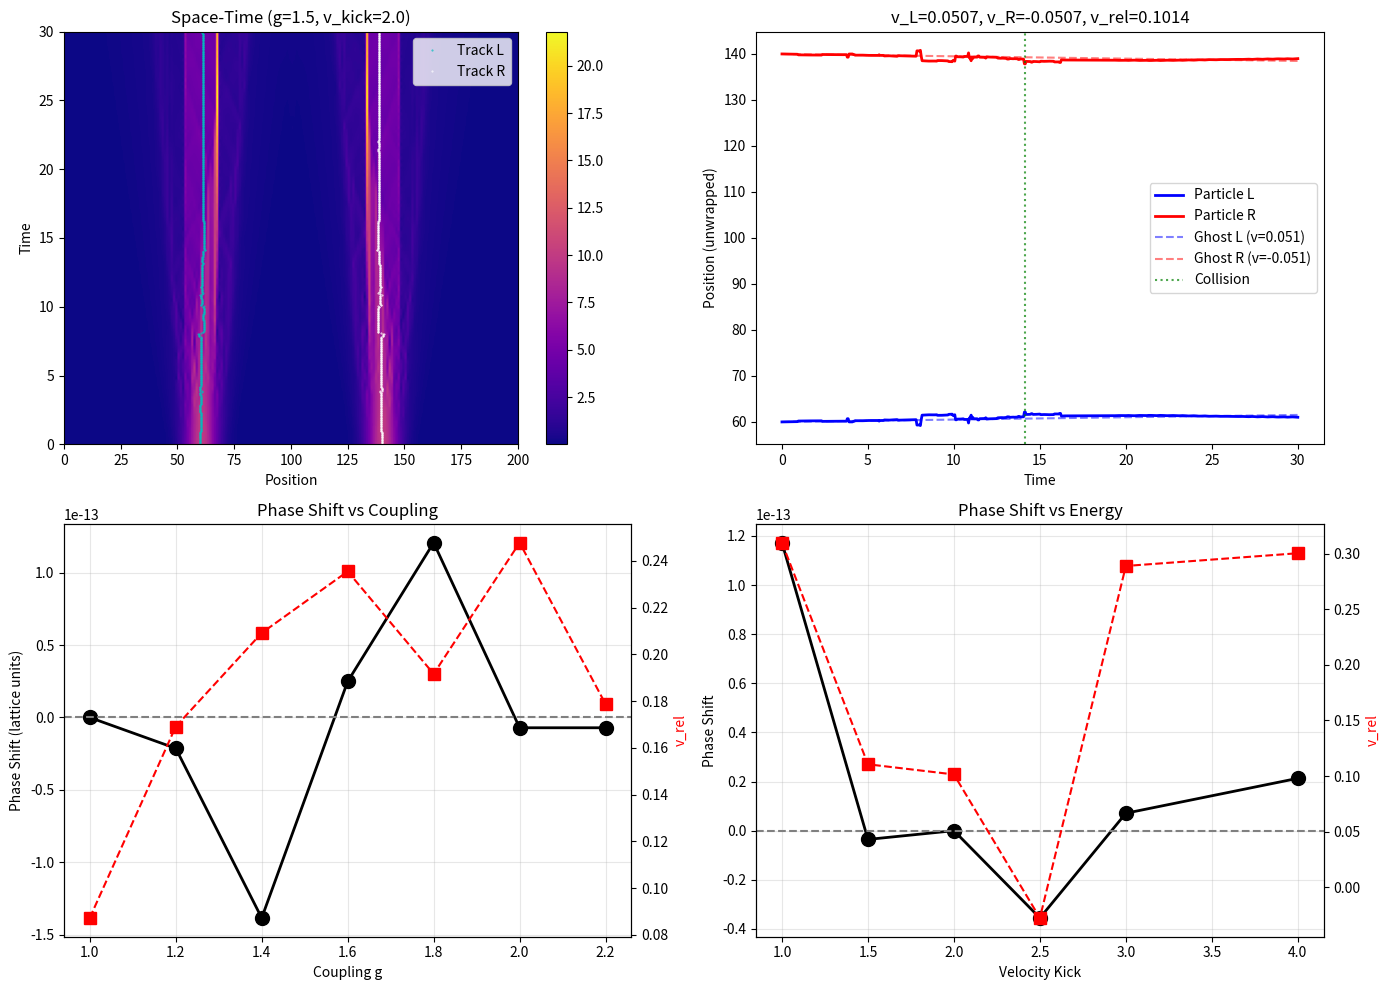

Python code for this plot:
import numpy as np
import matplotlib.pyplot as plt
from scipy.stats import linregress
from scipy.ndimage import label

"""
DET v5 COLLIDER - MOMENTUM KICK FIX
===================================
The issue: θ += v_kick * x * envelope creates a large absolute phase
but the GRADIENT is what drives flow.

Solution: Create a proper phase gradient within the soliton region.
For a soliton moving right, we want dθ/dx = k > 0 (locally).

New kick formula:
  θ += v_kick * (x - center) * envelope(x)
  
This creates:
  - Zero phase at soliton center
  - Positive gradient (moving right) or negative gradient (moving left)
  - Gradient confined to soliton region
"""

class DETConstants:
    def __init__(self, g=1.0):
        self.g = g
        self.BETA = 2.0 * g
        self.NU = 0.5
        self.PHASE_DRAG = 0.2
        self.ALPHA = 0.5 * g
        self.GAMMA = 8.0
        self.LAMBDA = 0.005
        self.K_FUSION = 80.0
        self.F_VAC = 0.01  
        self.C_MIN = 0.05 
        self.DT = 0.05

class ActiveManifold1D:
    def __init__(self, size=200, constants=DETConstants()):
        self.N = size
        self.k = constants
        
        self.F = np.ones(self.N) * self.k.F_VAC
        self.theta = np.zeros(self.N)
        self.sigma = np.ones(self.N)
        self.C_right = np.ones(self.N) * self.k.C_MIN
        self.C_left  = np.ones(self.N) * self.k.C_MIN
        
        self.history_F = []
        self.time = 0.0
        self.start_pos_L = 0
        self.start_pos_R = 0
        
        # Identity-propagated tracking
        self.track_L = []
        self.track_R = []
        self.last_pos_L = None
        self.last_pos_R = None

    def initialize_soliton(self, position, width, mass, velocity_kick=0.0):
        """
        Initialize soliton with CENTERED phase gradient.
        
        θ += v_kick * (x - center) * envelope(x)
        
        This creates a local phase gradient (momentum) centered on the soliton.
        """
        x = np.arange(self.N)
        
        # Periodic distance from soliton center
        dx = x - position
        # Wrap to [-N/2, N/2]
        dx = np.where(dx > self.N/2, dx - self.N, dx)
        dx = np.where(dx < -self.N/2, dx + self.N, dx)
        
        # Envelope based on absolute distance
        abs_dx = np.abs(dx)
        envelope = np.exp(-0.5 * (abs_dx / width)**2)
        
        # Add mass
        self.F += mass * envelope
        
        # CENTERED MOMENTUM KICK:
        # Phase gradient proportional to displacement from center
        # This creates dθ/dx = v_kick within the soliton
        self.theta += velocity_kick * dx * envelope
        
        # Pre-seed metric ASYMMETRICALLY for directional motion
        if velocity_kick > 0:
            # Moving right: stronger C_right
            self.C_right += 0.9 * envelope
            self.C_left  += 0.3 * envelope
        elif velocity_kick < 0:
            # Moving left: stronger C_left
            self.C_right += 0.3 * envelope
            self.C_left  += 0.9 * envelope
        else:
            self.C_right += 0.6 * envelope
            self.C_left  += 0.6 * envelope
            
        self.C_right = np.clip(self.C_right, self.k.C_MIN, 1.0)
        self.C_left = np.clip(self.C_left, self.k.C_MIN, 1.0)

    def initialize_collider_event(self, offset=40, width=5.0, mass=10.0, v_kick=1.0):
        """Initialize two solitons with momentum kicks."""
        center = self.N // 2
        self.start_pos_L = center - offset
        self.start_pos_R = center + offset
        
        # Left particle: positive kick (moving right)
        self.initialize_soliton(self.start_pos_L, width, mass, velocity_kick=v_kick)
        # Right particle: negative kick (moving left)
        self.initialize_soliton(self.start_pos_R, width, mass, velocity_kick=-v_kick)
        
        # Initialize tracking
        self.last_pos_L = float(self.start_pos_L)
        self.last_pos_R = float(self.start_pos_R)
        self.track_L = [(0.0, self.last_pos_L)]
        self.track_R = [(0.0, self.last_pos_R)]

    def find_blob_coms(self):
        """Find center of mass of all blobs above threshold."""
        mass_dist = self.F - self.k.F_VAC
        mass_dist = np.maximum(mass_dist, 0)
        
        threshold = np.max(mass_dist) * 0.15
        binary = (mass_dist > threshold).astype(int)
        
        labeled, n_features = label(binary)
        
        blobs = []
        for i in range(1, n_features + 1):
            mask = (labeled == i)
            blob_mass = np.sum(mass_dist[mask])
            if blob_mass > 0.5:
                indices = np.where(mask)[0]
                masses = mass_dist[mask]
                com = np.sum(indices * masses) / np.sum(masses)
                blobs.append((com, blob_mass))
        
        return blobs

    def unwrap_position(self, new_pos, last_pos):
        """Position unwrapping for periodic boundary."""
        if last_pos is None:
            return new_pos
        
        delta = new_pos - (last_pos % self.N)
        
        if delta > self.N / 2:
            delta -= self.N
        elif delta < -self.N / 2:
            delta += self.N
        
        return last_pos + delta

    def update_tracking(self):
        """Identity propagation by nearest-neighbor in time."""
        blobs = self.find_blob_coms()
        
        if len(blobs) == 0:
            return
        
        def ring_dist(a, b):
            d = abs((a % self.N) - (b % self.N))
            return min(d, self.N - d)
        
        if len(blobs) == 1:
            com = blobs[0][0]
            new_L = self.unwrap_position(com, self.last_pos_L)
            new_R = self.unwrap_position(com, self.last_pos_R)
            self.track_L.append((self.time, new_L))
            self.track_R.append((self.time, new_R))
            self.last_pos_L = new_L
            self.last_pos_R = new_R
            return
        
        best_L_idx = min(range(len(blobs)), 
                        key=lambda i: ring_dist(blobs[i][0], self.last_pos_L % self.N))
        
        remaining = [i for i in range(len(blobs)) if i != best_L_idx]
        if remaining:
            best_R_idx = min(remaining,
                            key=lambda i: ring_dist(blobs[i][0], self.last_pos_R % self.N))
        else:
            best_R_idx = best_L_idx
        
        new_L = self.unwrap_position(blobs[best_L_idx][0], self.last_pos_L)
        new_R = self.unwrap_position(blobs[best_R_idx][0], self.last_pos_R)
        
        self.track_L.append((self.time, new_L))
        self.track_R.append((self.time, new_R))
        self.last_pos_L = new_L
        self.last_pos_R = new_R

    def step(self):
        idx = np.arange(self.N)
        ip1 = (idx + 1) % self.N
        im1 = (idx - 1) % self.N
        
        d_fwd = np.angle(np.exp(1j * (self.theta[ip1] - self.theta[idx])))
        d_bwd = np.angle(np.exp(1j * (self.theta[im1] - self.theta[idx])))
        laplacian_theta = d_fwd + d_bwd
        grad_theta = np.angle(np.exp(1j * (self.theta[ip1] - self.theta[im1]))) / 2.0
        
        phase_drive = np.minimum(self.k.BETA * self.F * self.k.DT, np.pi/4.0)
        drag_factor = 1.0 / (1.0 + self.k.PHASE_DRAG * (grad_theta**2))
        
        self.theta -= phase_drive * drag_factor
        self.theta += self.k.NU * laplacian_theta * self.k.DT
        self.theta = np.mod(self.theta, 2*np.pi)
        
        recip_R = np.sqrt(self.C_left[ip1])
        recip_L = np.sqrt(self.C_right[im1])
        
        drive_R = recip_R * np.sin(self.theta[ip1]-self.theta[idx]) + (1-recip_R)*(self.F[idx]-self.F[ip1])
        drive_L = recip_L * np.sin(self.theta[im1]-self.theta[idx]) + (1-recip_L)*(self.F[idx]-self.F[im1])
        
        cond_R = self.sigma[idx] * (self.C_right[idx]**2 + 1e-4)
        cond_L = self.sigma[idx] * (self.C_left[idx]**2 + 1e-4)
        
        J_right = cond_R * drive_R
        J_left  = cond_L * drive_L

        max_allowed = 0.40 * self.F / self.k.DT
        total_out = np.abs(J_right) + np.abs(J_left)
        scale = np.minimum(1.0, max_allowed / (total_out + 1e-9))
        J_right *= scale
        J_left *= scale

        dF = (J_right[im1] + J_left[ip1]) - (J_right + J_left)
        self.F += dF * self.k.DT
        self.F = np.maximum(self.F, self.k.F_VAC)
        
        compression = np.maximum(0, dF)
        alpha = self.k.ALPHA * (1.0 + self.k.K_FUSION * compression)
        lam = self.k.LAMBDA / (1.0 + self.k.K_FUSION * compression * 10.0)
        
        J_R_align = np.maximum(0, J_right) + self.k.GAMMA * np.maximum(0, np.roll(J_right, 1))
        J_L_align = np.maximum(0, J_left) + self.k.GAMMA * np.maximum(0, np.roll(J_left, -1))
        
        self.C_right += (alpha * J_R_align - lam * self.C_right) * self.k.DT
        self.C_left  += (alpha * J_L_align - lam * self.C_left) * self.k.DT
        self.C_right = np.clip(self.C_right, self.k.C_MIN, 1.0)
        self.C_left = np.clip(self.C_left, self.k.C_MIN, 1.0)
        
        self.sigma = 1.0 + 0.1 * np.log(1.0 + np.abs(J_right) + np.abs(J_left))

        self.time += self.k.DT
        
        self.update_tracking()
        
        if int(self.time/self.k.DT) % 5 == 0:
            self.history_F.append(self.F.copy())


def analyze(sim):
    """Analyze collision from tracked trajectories."""
    if len(sim.track_L) < 20 or len(sim.track_R) < 20:
        return {"status": "Error"}
    
    track_L = np.array(sim.track_L)
    track_R = np.array(sim.track_R)
    
    times = track_L[:, 0]
    pos_L = track_L[:, 1]
    pos_R = track_R[:, 1]
    
    # Early phase: first 25%
    t_early = sim.time * 0.25
    early_mask = times < t_early
    
    if np.sum(early_mask) < 10:
        return {"status": "Error"}
    
    t_early_arr = times[early_mask]
    pL_early = pos_L[early_mask]
    pR_early = pos_R[early_mask]
    
    res_L = linregress(t_early_arr, pL_early)
    res_R = linregress(t_early_arr, pR_early)
    
    v_L = res_L.slope
    v_R = res_R.slope
    v_rel = v_L - v_R
    
    r2_L = res_L.rvalue**2
    r2_R = res_R.rvalue**2
    
    separation = np.abs(pos_L - pos_R)
    coll_idx = np.argmin(separation)
    t_coll = times[coll_idx]
    min_sep = separation[coll_idx]
    
    final_sep = separation[-1]
    if min_sep < 15 and final_sep < 20:
        status = "FUSION"
    elif final_sep > 40:
        status = "SCATTERING"
    else:
        status = "PARTIAL"
    
    t_final = sim.time
    x_ghost_L = sim.start_pos_L + v_L * t_final
    x_ghost_R = sim.start_pos_R + v_R * t_final
    
    shift_L = pos_L[-1] - x_ghost_L
    shift_R = pos_R[-1] - x_ghost_R
    
    return {
        "status": status,
        "v_L": v_L,
        "v_R": v_R,
        "v_rel": v_rel,
        "r2_L": r2_L,
        "r2_R": r2_R,
        "t_coll": t_coll,
        "min_sep": min_sep,
        "final_sep": final_sep,
        "shift_L": shift_L,
        "shift_R": shift_R,
        "avg_shift": (shift_L + shift_R) / 2,
        "times": times,
        "pos_L": pos_L,
        "pos_R": pos_R,
    }


def run_momentum_suite():
    print("="*70)
    print("DET v5 COLLIDER - CENTERED MOMENTUM KICK")
    print("="*70)
    print("""
MOMENTUM KICK FIX:
  θ += v_kick * (x - center) * envelope(x)
  
This creates:
  - dθ/dx = v_kick within the soliton (constant gradient)
  - Zero absolute phase at soliton center
  - Gradient confined to soliton region
  
ALSO: Asymmetric metric seeding (C_right vs C_left)
""")
    
    # --- Single particle calibration ---
    print("\n[Calibration] Single Soliton with Centered Momentum Kick")
    print("-" * 55)
    
    for v_kick in [0.5, 1.0, 2.0, 3.0]:
        k = DETConstants(g=1.5)
        sim = ActiveManifold1D(size=200, constants=k)
        sim.initialize_soliton(50, width=5.0, mass=10.0, velocity_kick=v_kick)
        sim.last_pos_L = 50.0
        sim.track_L = [(0.0, 50.0)]
        
        for _ in range(400): sim.step()
        
        track = np.array(sim.track_L)
        if len(track) > 50:
            res = linregress(track[:100, 0], track[:100, 1])
            v_meas = res.slope
            r2 = res.rvalue**2
            disp = track[-1,1] - track[0,1]
            print(f"  v_kick={v_kick:.1f}: v_meas={v_meas:+.4f}, R²={r2:.3f}, Δx={disp:+.1f}")
    
    # --- Collision experiments ---
    print("\n" + "="*70)
    print("[Exp 1] Phase Shift vs Coupling (v_kick=2.0)")
    print(f"{'g':<6} | {'v_L':<8} | {'v_R':<8} | {'v_rel':<8} | {'R²':<6} | {'Status':<10} | {'Shift':<8}")
    print("-" * 75)
    
    results = []
    for g in [1.0, 1.2, 1.4, 1.6, 1.8, 2.0, 2.2]:
        k = DETConstants(g=g)
        sim = ActiveManifold1D(size=200, constants=k)
        sim.initialize_collider_event(v_kick=2.0, offset=40, mass=10.0)
        
        for _ in range(600): sim.step()
        
        res = analyze(sim)
        res['g'] = g
        results.append(res)
        
        if res['status'] != 'Error':
            r2_avg = (res['r2_L'] + res['r2_R']) / 2
            print(f"{g:<6.2f} | {res['v_L']:<8.4f} | {res['v_R']:<8.4f} | "
                  f"{res['v_rel']:<8.4f} | {r2_avg:<6.3f} | {res['status']:<10} | {res['avg_shift']:<8.2f}")
        else:
            print(f"{g:<6.2f} | Error")
    
    # --- Energy scan ---
    print("\n" + "="*70)
    print("[Exp 2] Phase Shift vs Collision Energy (g=1.5)")
    print(f"{'v_kick':<8} | {'v_L':<8} | {'v_R':<8} | {'v_rel':<8} | {'Status':<10} | {'Shift':<8}")
    print("-" * 65)
    
    energy_results = []
    for v_kick in [1.0, 1.5, 2.0, 2.5, 3.0, 4.0]:
        k = DETConstants(g=1.5)
        sim = ActiveManifold1D(size=200, constants=k)
        sim.initialize_collider_event(v_kick=v_kick, offset=40, mass=10.0)
        
        for _ in range(600): sim.step()
        
        res = analyze(sim)
        res['v_kick'] = v_kick
        energy_results.append(res)
        
        if res['status'] != 'Error':
            print(f"{v_kick:<8.2f} | {res['v_L']:<8.4f} | {res['v_R']:<8.4f} | "
                  f"{res['v_rel']:<8.4f} | {res['status']:<10} | {res['avg_shift']:<8.2f}")
    
    # --- Visualization ---
    print("\n[Creating visualization...]")
    
    k = DETConstants(g=1.5)
    sim = ActiveManifold1D(size=200, constants=k)
    sim.initialize_collider_event(v_kick=2.0, offset=40, mass=10.0)
    for _ in range(600): sim.step()
    
    res = analyze(sim)
    
    fig, axes = plt.subplots(2, 2, figsize=(14, 10))
    
    # 1. Space-time
    ax = axes[0, 0]
    history = np.array(sim.history_F)
    im = ax.imshow(history, aspect='auto', cmap='plasma', origin='lower',
                   extent=[0, sim.N, 0, sim.time])
    
    pos_L_disp = res['pos_L'] % sim.N
    pos_R_disp = res['pos_R'] % sim.N
    ax.plot(pos_L_disp, res['times'], 'c.', markersize=1, alpha=0.8, label='Track L')
    ax.plot(pos_R_disp, res['times'], 'w.', markersize=1, alpha=0.8, label='Track R')
    
    ax.set_title(f"Space-Time (g={sim.k.g:.1f}, v_kick=2.0)")
    ax.set_xlabel("Position")
    ax.set_ylabel("Time")
    ax.legend(loc='upper right')
    plt.colorbar(im, ax=ax)
    
    # 2. Unwrapped trajectories
    ax = axes[0, 1]
    ax.plot(res['times'], res['pos_L'], 'b-', linewidth=2, label='Particle L')
    ax.plot(res['times'], res['pos_R'], 'r-', linewidth=2, label='Particle R')
    
    t_arr = np.linspace(0, sim.time, 100)
    ax.plot(t_arr, sim.start_pos_L + res['v_L']*t_arr, 'b--', alpha=0.5, 
            label=f'Ghost L (v={res["v_L"]:.3f})')
    ax.plot(t_arr, sim.start_pos_R + res['v_R']*t_arr, 'r--', alpha=0.5,
            label=f'Ghost R (v={res["v_R"]:.3f})')
    
    ax.axvline(x=res['t_coll'], color='g', linestyle=':', alpha=0.7, label='Collision')
    ax.set_xlabel("Time")
    ax.set_ylabel("Position (unwrapped)")
    ax.set_title(f"v_L={res['v_L']:.4f}, v_R={res['v_R']:.4f}, v_rel={res['v_rel']:.4f}")
    ax.legend()
    
    # 3. Phase shift vs g
    ax = axes[1, 0]
    valid = [r for r in results if r['status'] != 'Error']
    if valid:
        g_vals = [r['g'] for r in valid]
        shift_vals = [r['avg_shift'] for r in valid]
        vrel_vals = [r['v_rel'] for r in valid]
        
        ax.plot(g_vals, shift_vals, 'ko-', markersize=10, linewidth=2)
        ax.axhline(y=0, color='gray', linestyle='--')
        ax.set_xlabel("Coupling g")
        ax.set_ylabel("Phase Shift (lattice units)")
        ax.set_title("Phase Shift vs Coupling")
        ax.grid(True, alpha=0.3)
        
        ax2 = ax.twinx()
        ax2.plot(g_vals, vrel_vals, 'rs--', markersize=8)
        ax2.set_ylabel("v_rel", color='red')
    
    # 4. Phase shift vs energy
    ax = axes[1, 1]
    valid_e = [r for r in energy_results if r['status'] != 'Error']
    if valid_e:
        vkick_vals = [r['v_kick'] for r in valid_e]
        shift_vals = [r['avg_shift'] for r in valid_e]
        vrel_vals = [r['v_rel'] for r in valid_e]
        
        ax.plot(vkick_vals, shift_vals, 'ko-', markersize=10, linewidth=2)
        ax.axhline(y=0, color='gray', linestyle='--')
        ax.set_xlabel("Velocity Kick")
        ax.set_ylabel("Phase Shift")
        ax.set_title("Phase Shift vs Energy")
        ax.grid(True, alpha=0.3)
        
        ax2 = ax.twinx()
        ax2.plot(vkick_vals, vrel_vals, 'rs--', markersize=8)
        ax2.set_ylabel("v_rel", color='red')
    
    plt.tight_layout()
    plt.savefig('./det_v5_momentum.png', dpi=150)
    print("\nSaved to det_v5_momentum.png")
    
    return results, energy_results


if __name__ == "__main__":
    results, energy_results = run_momentum_suite()








